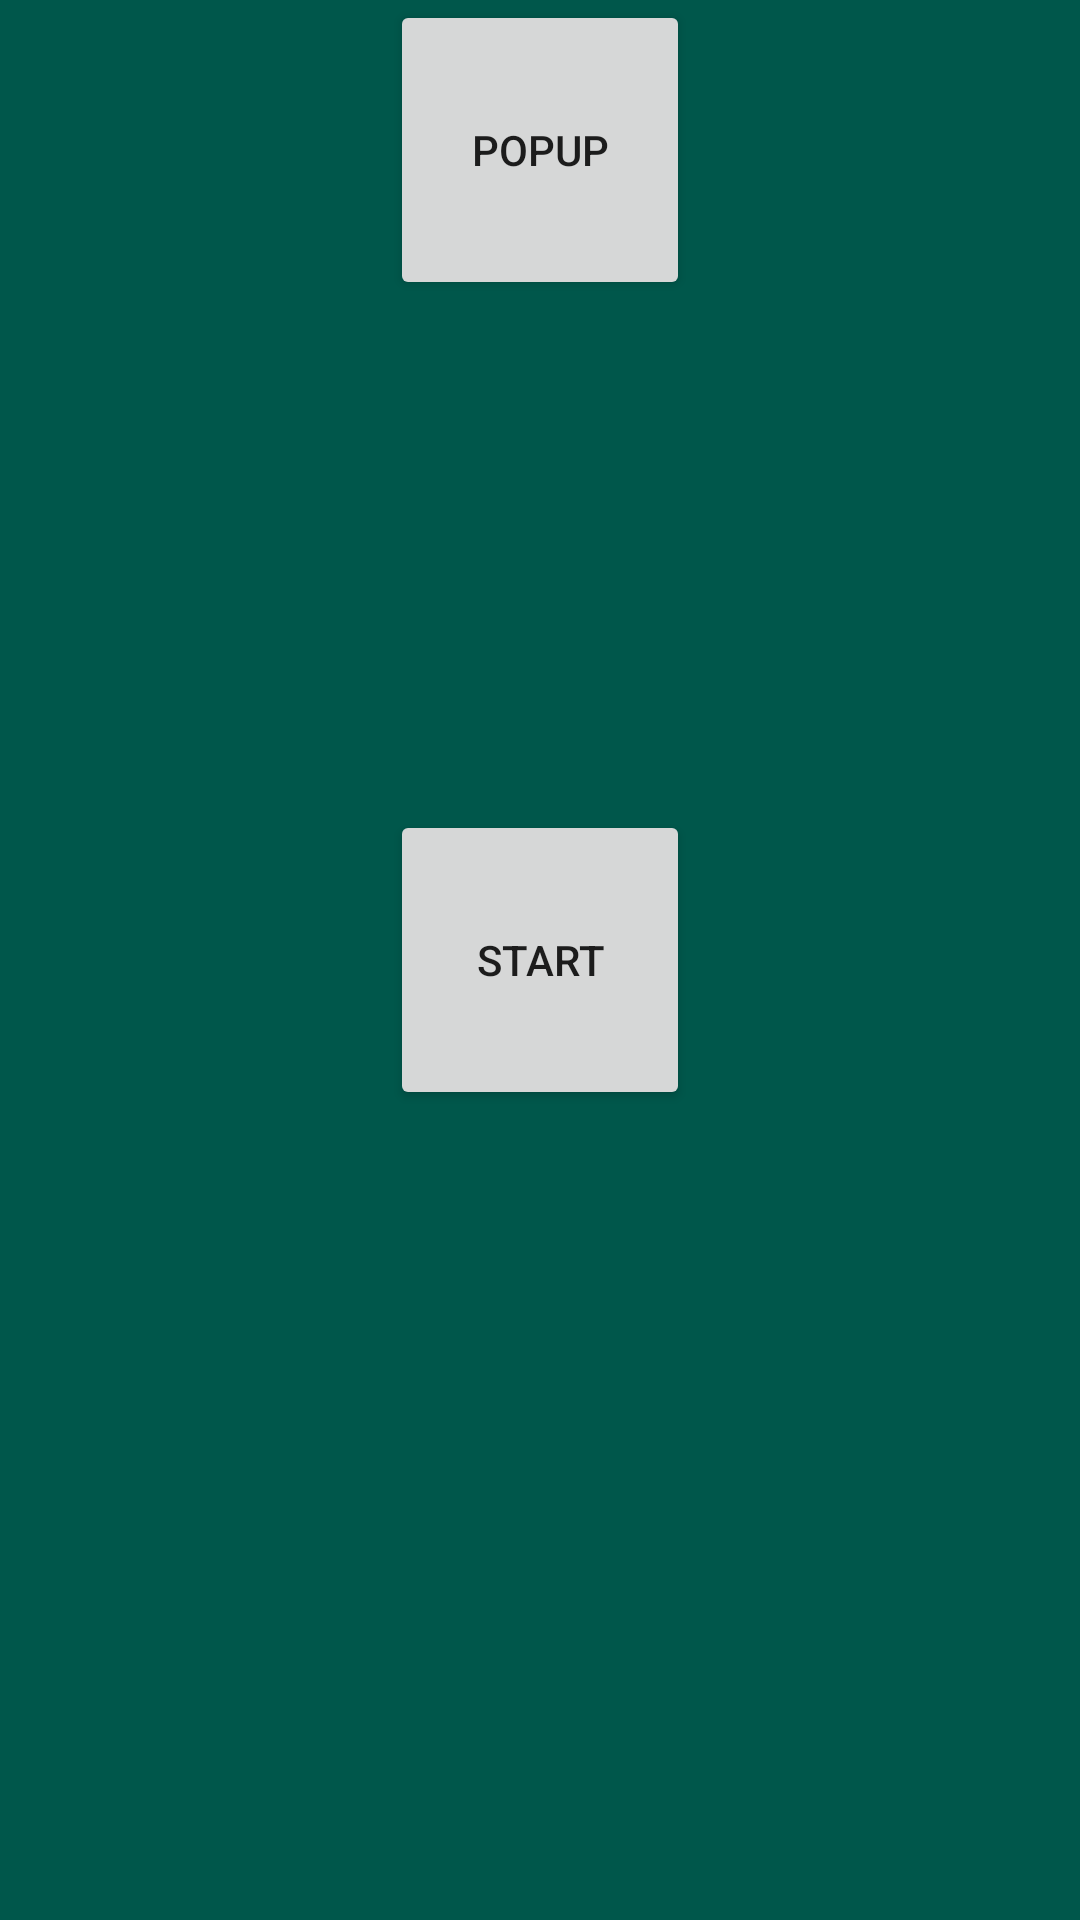

Reconstruct the res/layout file that produces this screen, plus the resources it refers to.
<!-- AndroidManifest.xml: application theme AppTheme -->
<!-- res/layout/activity_main.xml -->
<?xml version="1.0" encoding="utf-8"?>
<androidx.constraintlayout.widget.ConstraintLayout xmlns:android="http://schemas.android.com/apk/res/android"
    xmlns:app="http://schemas.android.com/apk/res-auto"
    xmlns:tools="http://schemas.android.com/tools"
    android:layout_width="match_parent"
    android:layout_height="match_parent"
    tools:context=".MainActivity"
    android:background="@color/colorPrimaryDark"
    >

    <Button
        android:id="@+id/button_send"
        android:layout_width="100dp"
        android:layout_height="100dp"
        android:onClick="onClickBtn"
        android:text="Start"
        app:layout_constraintBottom_toBottomOf="parent"
        app:layout_constraintLeft_toLeftOf="parent"
        app:layout_constraintRight_toRightOf="parent"
        app:layout_constraintTop_toTopOf="parent"/>

    <Button
        android:id="@+id/button_popup"
        android:layout_width="100dp"
        android:layout_height="100dp"
        android:onClick="onClickBtnPopup"
        android:text="Popup"
        app:layout_constraintLeft_toLeftOf="parent"
        app:layout_constraintRight_toRightOf="parent"
        app:layout_constraintTop_toTopOf="parent"/>



</androidx.constraintlayout.widget.ConstraintLayout>
<!-- resources referenced by this layout -->
<resources>
  <color name="colorPrimaryDark">#00574B</color>
  <style name="AppTheme" parent="Theme.AppCompat.Light.NoActionBar">
          
          <item name="colorPrimary">@color/colorPrimary</item>
          <item name="colorPrimaryDark">@color/colorTransparent</item>
          <item name="colorAccent">@color/colorAccent</item>
      </style>
  <color name="colorPrimary">#008577</color>
  <color name="colorTransparent">#ffffff</color>
  <color name="colorAccent">#D81B60</color>
</resources>
